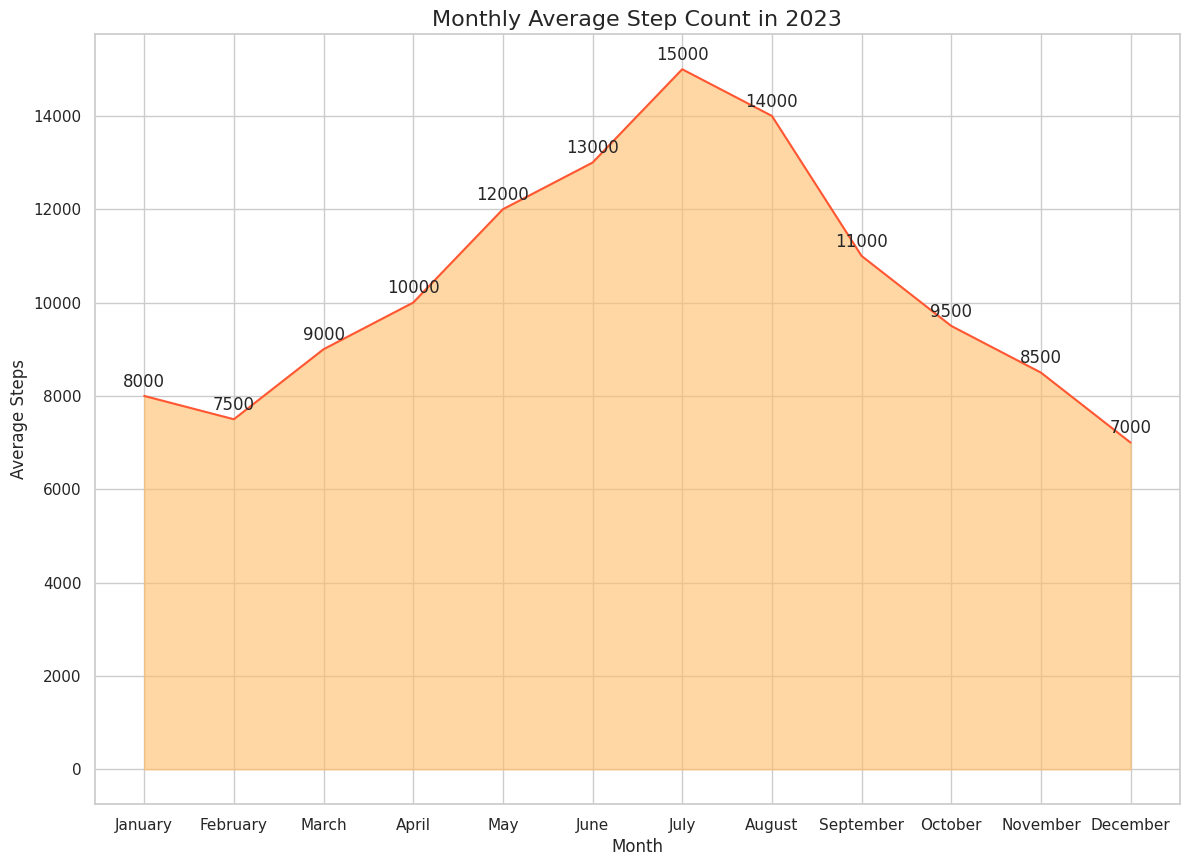

Write the Python code that produced this figure.

import seaborn as sns
import pandas as pd
import matplotlib.pyplot as plt

data = {
    'Month': ['January', 'February', 'March', 'April', 'May', 'June', 'July', 'August', 'September', 'October', 'November', 'December'],
    'AverageSteps': [8000, 7500, 9000, 10000, 12000, 13000, 15000, 14000, 11000, 9500, 8500, 7000]
}
df = pd.DataFrame(data)
df['Month'] = pd.Categorical(df['Month'], categories=data['Month'], ordered=True)

plt.figure(figsize=(14, 10))
sns.set_theme(style="whitegrid")
area_chart = sns.lineplot(data=df, x='Month', y='AverageSteps', sort=False, lw=1.5, color='#FF5733')

plt.fill_between(x=df['Month'], y1=df['AverageSteps'], color='#FFBD69', alpha=0.6)

for i in range(df.shape[0]):
    plt.text(df['Month'][i], df['AverageSteps'][i] + 200, str(df['AverageSteps'][i]), horizontalalignment='center')

area_chart.set_xlabel('Month')
area_chart.set_ylabel('Average Steps')
area_chart.set_title('Monthly Average Step Count in 2023', fontsize=16)

plt.show()
